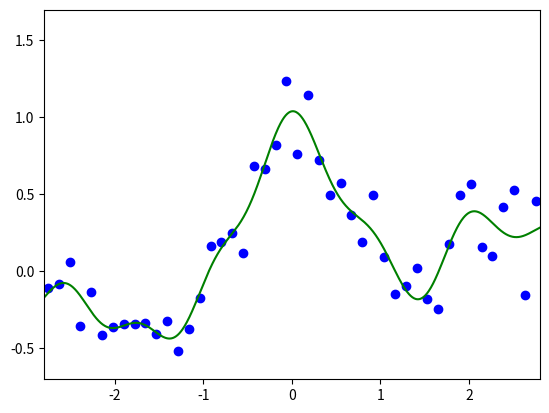

Generate this figure with matplotlib:
import numpy as np
import matplotlib.pyplot as plt

n = 50
N = 1000
x = np.linspace(-3, 3, n).T.reshape(n, 1)
X = np.linspace(-3, 3, N).T.reshape(N, 1)
pix = np.pi * x
y = (np.sin(pix) / pix + 0.1 * x).reshape(n, -1) + np.dot(0.2, np.random.randn(n, 1))

x2 = x * x
xx = np.tile(x2, (1, n)) + np.tile(x2.T, (n, 1)) - 2 * x.dot(x.T)
hhs = np.asarray([0.03, 0.3, 3])
hhs = 2 * hhs ** 2
ls = np.asarray([0.0001, 0.1, 100])
m = 5
u = []
for i in range(n):
    temp = int(m * (i - 1) / n)
    u.append(temp)
u = np.asarray(u)
u = np.random.permutation(u)

g = np.zeros((3, 3, 5))
# 对hhs，ls数组中的值进行交叉验证
for hk in range(len(hhs)):
    hh = hhs[hk]
    k = np.exp(-xx / hh)
    # 划分4个用于学习(ki,yi==>40*50, 40*1)，1个用于验证(kc, yc==>10*50, 10 * 1)
    for i in range(m):
        ki = k[u != i, :]
        kc = k[u == i, :]
        yi = y[u != i]
        yc = y[u == i]
        for lk in range(len(ls)):
            l = ls[lk]
            t = np.linalg.lstsq((ki.T.dot(ki) + l * np.eye(n)), ki.T.dot(yi), rcond=-1)[0]
            fc = kc.dot(t)
            # 将所有的平方残差存储进数组g
            g[hk, lk, i] = np.mean((fc - yc) ** 2)
# 根据数组g，取能得到最小残差和的h->HH值和l->L值
temp = np.mean(g, 2)
gl = np.min(temp, axis=1)
ggl = np.argmin(temp, 1)

ghl = np.min(gl)
gghl = np.argmin(gl)
L = ls[ggl[gghl]]
HH = hhs[gghl]

K = np.exp(-(np.tile(X ** 2, (1, n)) + np.tile(x2.T, (N, 1)) - 2 * X.dot(x.T)) / HH)
k = np.exp(-xx /HH)
t = np.linalg.lstsq(k.dot(k.T) + L * np.eye(n), k.dot(y), rcond=-1)[0]
# t1 = np.linalg.inv((k.T.dot(k) + L * np.eye(n))).dot(k.T).dot(y)
F = K.dot(t)

plt.plot(x, y, 'bo')
plt.plot(X, F, 'g-')
plt.axis([-2.8, 2.8, -0.7, 1.7])
plt.show()
